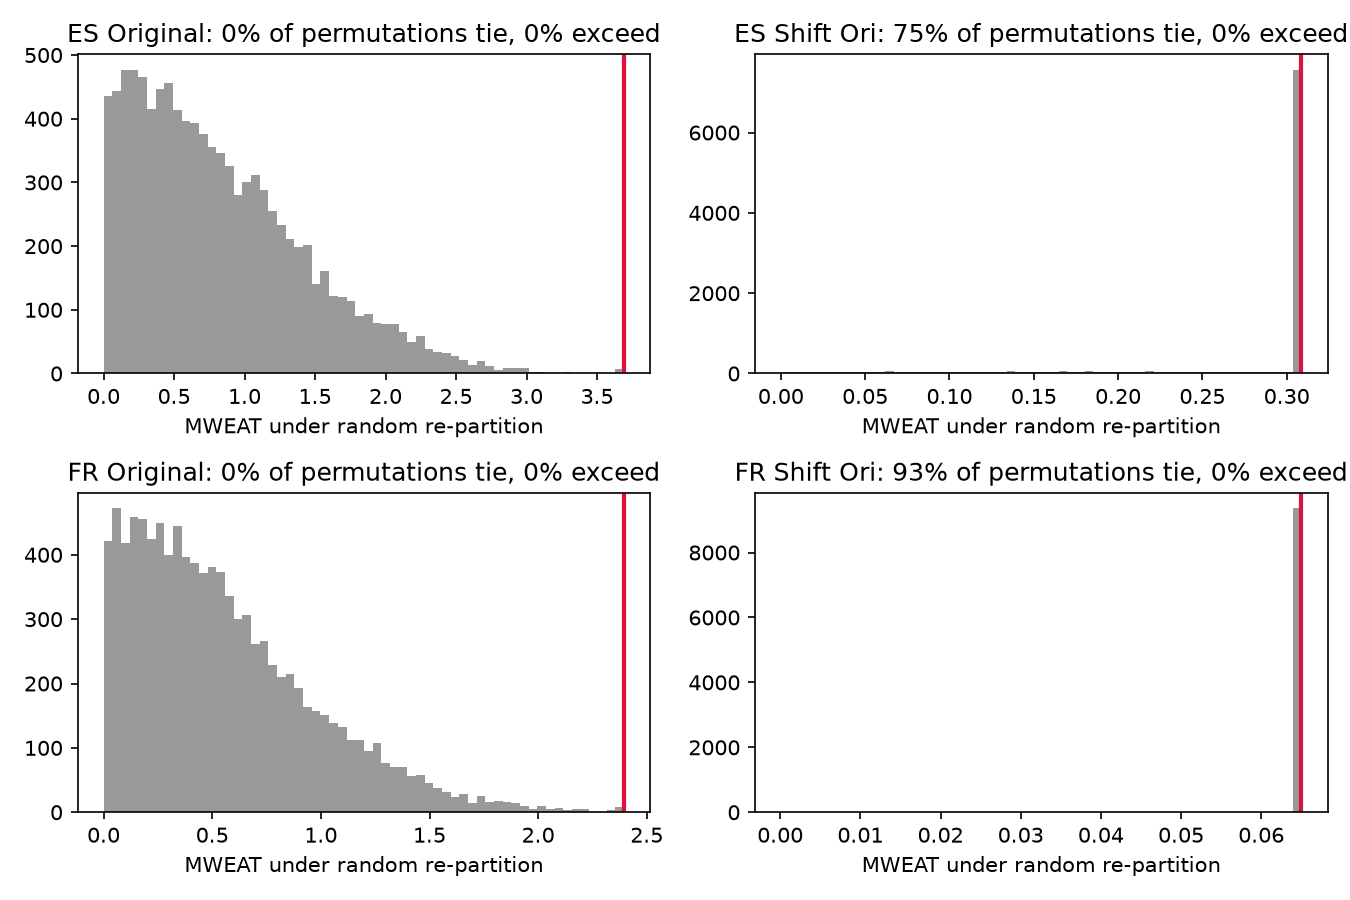

The data file committed next to this chart (first rows):
lang, space, observed, share_greater, share_tied, null_max
es, Original, 3.692, 0.0, 0.0005, 3.692
es, Shift Ori, 0.3087, 0.0, 0.7538, 0.3087
fr, Original, 2.396, 0.0, 0.0005, 2.396
fr, Shift Ori, 0.06502, 0.0, 0.9349, 0.06502
